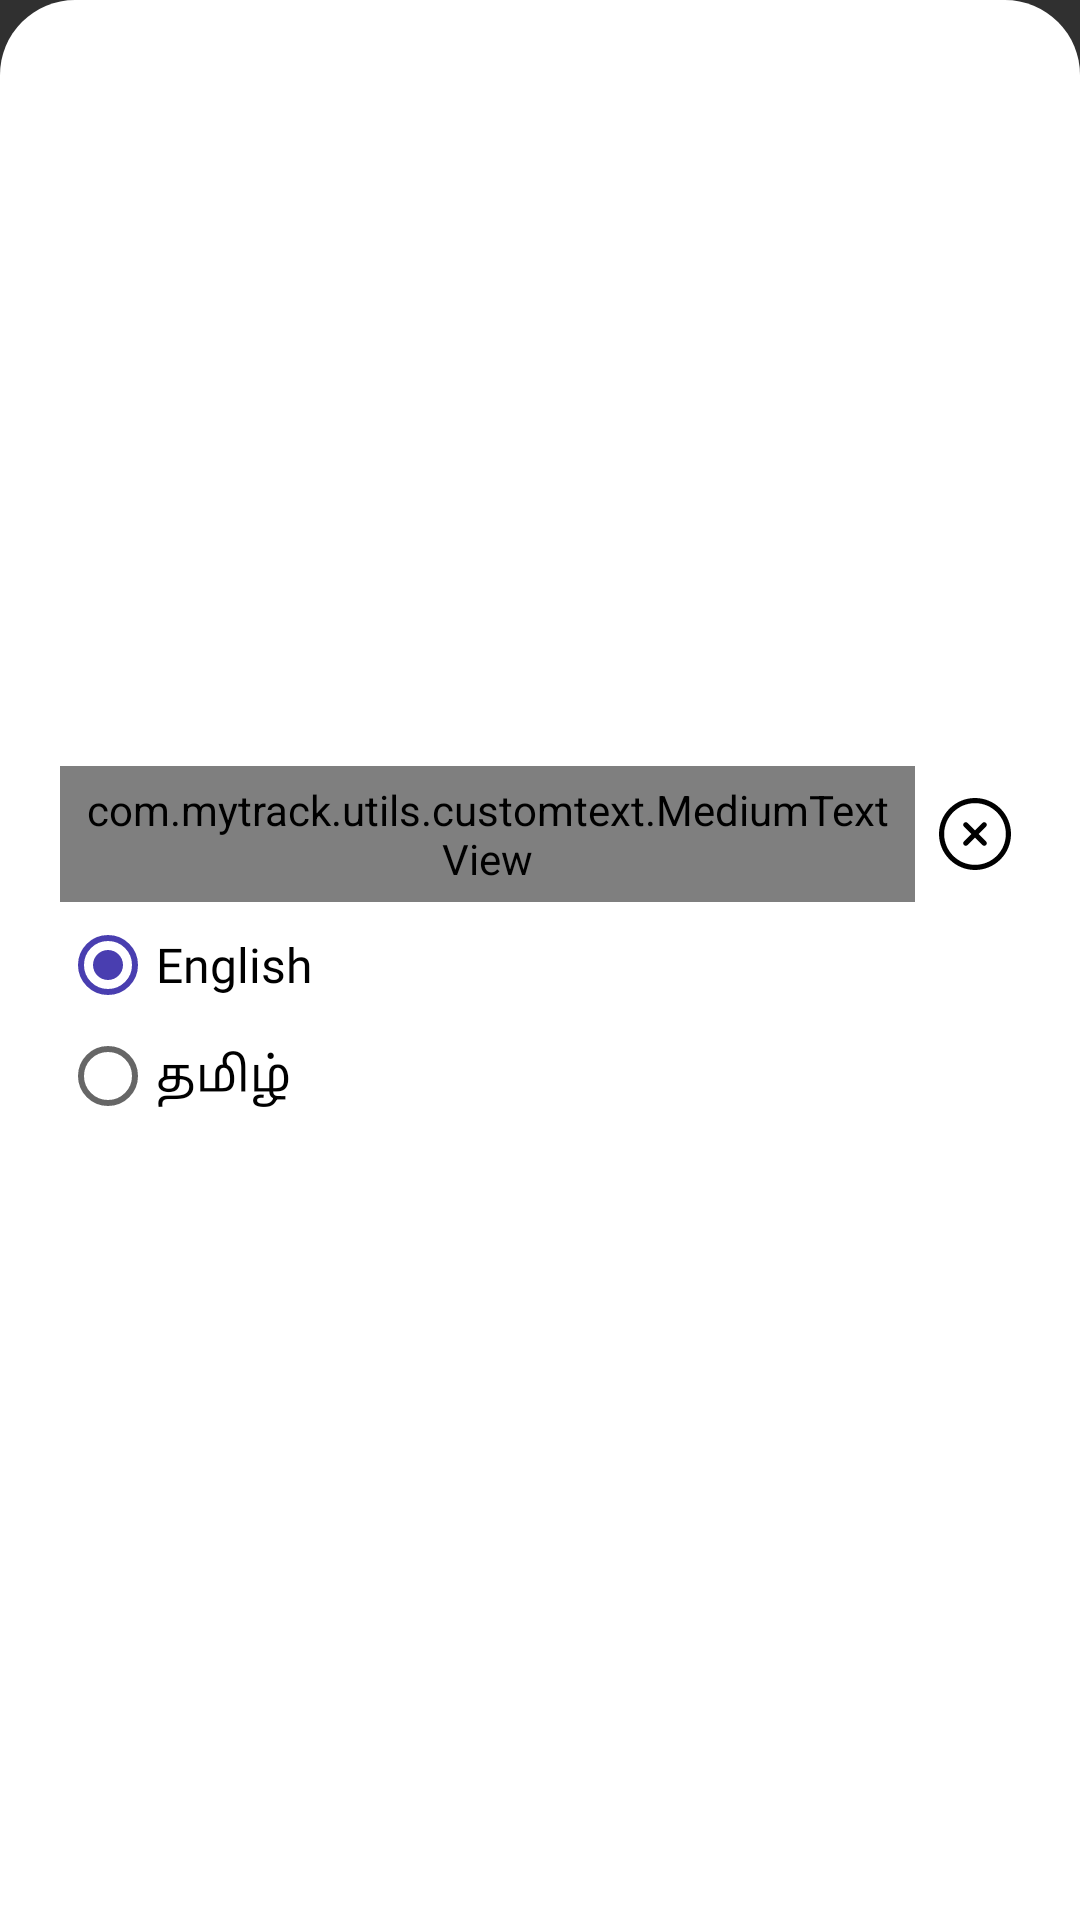

This screen was rendered from an Android layout file. Write that file and the resources it references.
<!-- AndroidManifest.xml: application theme AppTheme.NoActionBar -->
<!-- res/layout/common_bottom_sheet.xml -->
<?xml version="1.0" encoding="utf-8"?>
<LinearLayout xmlns:android="http://schemas.android.com/apk/res/android"
    xmlns:app="http://schemas.android.com/apk/res-auto"
    xmlns:tools="http://schemas.android.com/tools"
    android:layout_width="match_parent"
    android:layout_height="wrap_content"
    android:background="@drawable/card_top_radius"
    android:gravity="center"
    android:orientation="vertical"
    android:padding="@dimen/dp20">

    <RelativeLayout
        android:id="@+id/rl_header"
        android:layout_width="match_parent"
        android:layout_height="wrap_content">

        <com.mytrack.utils.customtext.MediumTextView
            android:id="@+id/txtTitle"
            android:layout_width="wrap_content"
            android:layout_height="wrap_content"
            android:padding="@dimen/dp5"
            android:text="@string/language"
            android:textColor="@color/TextBlack"
            android:textSize="@dimen/sp18"
            android:layout_alignParentStart="true"
            android:layout_toLeftOf="@+id/btnClose"/>

        <ImageView
            android:id="@+id/btnClose"
            android:layout_width="@dimen/dp30"
            android:layout_height="@dimen/dp30"
            android:padding="@dimen/dp3"
            android:layout_marginStart="@dimen/dp5"
            android:layout_centerInParent="true"
            android:src="@drawable/ic_close"
            android:layout_alignParentEnd="true"
            android:visibility="visible"/>

    </RelativeLayout>


    <LinearLayout
        android:id="@+id/ll_language"
        android:layout_width="match_parent"
        android:layout_height="wrap_content">

        <RadioGroup
            android:layout_width="match_parent"
            android:layout_height="wrap_content"
            android:layout_marginBottom="@dimen/dp10"
            android:theme="@style/AppTheme">

            <RadioButton
                android:id="@+id/rb_english"
                android:layout_width="wrap_content"
                android:layout_height="wrap_content"
                android:layout_marginTop="@dimen/dp5"
                android:checked="true"
                android:fontFamily="@font/regular"
                android:includeFontPadding="true"
                android:text="@string/English"
                android:textColor="@color/TextBlack"
                android:textSize="@dimen/sp16" />

            <RadioButton
                android:id="@+id/rb_tamil"
                android:layout_width="wrap_content"
                android:layout_height="wrap_content"
                android:layout_marginTop="@dimen/dp5"
                android:fontFamily="@font/regular"
                android:includeFontPadding="true"
                android:text="@string/Tamil"
                android:textColor="@color/TextBlack"
                android:textSize="@dimen/sp16" />

        </RadioGroup>
    </LinearLayout>

    <LinearLayout
        android:id="@+id/ll_password_change"
        android:layout_width="match_parent"
        android:layout_height="wrap_content"
        android:layout_marginBottom="@dimen/dp10"
        android:orientation="vertical"
        android:visibility="gone">

        <LinearLayout
            android:layout_width="match_parent"
            android:layout_height="wrap_content"
            android:background="@drawable/circle_cornor_stroke"
            android:layout_marginTop="@dimen/dp15"
            android:gravity="center"
            android:orientation="horizontal"
            android:weightSum="4">

            <androidx.appcompat.widget.AppCompatEditText
                android:id="@+id/edtOldPassword"
                android:layout_width="match_parent"
                android:layout_height="wrap_content"
                android:drawableStart="@drawable/ic_password"
                android:drawablePadding="@dimen/dp5"
                android:background="@null"
                android:hint="@string/old_password"
                android:textColorHint="@color/TextMediumGrey"
                android:imeOptions="actionDone"
                android:inputType="textPassword"
                android:maxLength="15"
                android:maxLines="1"
                android:padding="@dimen/dp15"
                android:singleLine="true"
                android:textColor="@color/TextBlack"
                android:textSize="@dimen/sp14"
                android:layout_weight="3" />

            <ToggleButton
                android:id="@+id/tbOldPwd"
                android:layout_width="@dimen/dp40"
                android:layout_height="@dimen/sp24"
                android:layout_weight="1"
                android:background="@drawable/ic_password_visible"
                android:gravity="center"
                android:layout_margin="@dimen/dp10"
                android:textOff=""
                android:textOn=""
                android:visibility="visible" />
        </LinearLayout>

        <LinearLayout
            android:layout_width="match_parent"
            android:layout_height="wrap_content"
            android:background="@drawable/circle_cornor_stroke"
            android:layout_marginTop="@dimen/dp15"
            android:gravity="center"
            android:orientation="horizontal"
            android:weightSum="4">

            <androidx.appcompat.widget.AppCompatEditText
                android:id="@+id/edtPassword"
                android:layout_width="match_parent"
                android:layout_height="wrap_content"
                android:drawableStart="@drawable/ic_password"
                android:drawablePadding="@dimen/dp5"
                android:background="@null"
                android:hint="@string/password"
                android:textColorHint="@color/TextMediumGrey"
                android:imeOptions="actionDone"
                android:inputType="textPassword"
                android:maxLength="15"
                android:maxLines="1"
                android:padding="@dimen/dp15"
                android:singleLine="true"
                android:textColor="@color/TextBlack"
                android:textSize="@dimen/sp14"
                android:layout_weight="3" />

            <ToggleButton
                android:id="@+id/tbPwd"
                android:layout_width="@dimen/dp40"
                android:layout_height="@dimen/sp24"
                android:layout_weight="1"
                android:background="@drawable/ic_password_visible"
                android:gravity="center"
                android:layout_margin="@dimen/dp10"
                android:textOff=""
                android:textOn=""
                android:visibility="visible" />
        </LinearLayout>

        <LinearLayout
            android:layout_width="match_parent"
            android:layout_height="wrap_content"
            android:background="@drawable/circle_cornor_stroke"
            android:layout_marginTop="@dimen/dp15"
            android:gravity="center"
            android:orientation="horizontal"
            android:weightSum="4">

            <androidx.appcompat.widget.AppCompatEditText
                android:id="@+id/edtConfirmPassword"
                android:layout_width="match_parent"
                android:layout_height="wrap_content"
                android:drawableStart="@drawable/ic_password"
                android:drawablePadding="@dimen/dp5"
                android:background="@null"
                android:hint="@string/confirm_password"
                android:textColorHint="@color/TextMediumGrey"
                android:imeOptions="actionDone"
                android:inputType="textPassword"
                android:maxLength="15"
                android:maxLines="1"
                android:padding="@dimen/dp15"
                android:singleLine="true"
                android:textColor="@color/TextBlack"
                android:textSize="@dimen/sp14"
                android:layout_weight="3" />

            <ToggleButton
                android:id="@+id/tbConfirmPwd"
                android:layout_width="@dimen/dp40"
                android:layout_height="@dimen/sp24"
                android:layout_weight="1"
                android:background="@drawable/ic_password_visible"
                android:gravity="center"
                android:layout_margin="@dimen/dp10"
                android:textOff=""
                android:textOn=""
                android:visibility="visible" />
        </LinearLayout>

        <com.mytrack.utils.customtext.RegularTextView
            android:id="@+id/btnConfirm"
            android:layout_width="match_parent"
            android:layout_height="@dimen/dp48"
            android:layout_marginTop="@dimen/dp30"
            android:background="@drawable/circle_cornor"
            android:backgroundTint="@color/AppColor"
            android:gravity="center"
            android:text="@string/confirm"
            android:textColor="@color/TextWhite"
            android:textSize="@dimen/sp18" />

    </LinearLayout>
</LinearLayout>
<!-- resources referenced by this layout -->
<resources>
  <color name="AppColor">#493eb0</color>
  <color name="TextBlack">#000000</color>
  <color name="TextMediumGrey">#C5C5C5</color>
  <color name="TextWhite">#ffffff</color>
  <dimen name="dp10">10dp</dimen>
  <dimen name="dp15">15dp</dimen>
  <dimen name="dp20">20dp</dimen>
  <dimen name="dp3">3dp</dimen>
  <dimen name="dp30">30dp</dimen>
  <dimen name="dp40">40dp</dimen>
  <dimen name="dp48">48dp</dimen>
  <dimen name="dp5">5dp</dimen>
  <dimen name="sp14">14sp</dimen>
  <dimen name="sp16">16sp</dimen>
  <dimen name="sp18">18sp</dimen>
  <dimen name="sp24">24sp</dimen>
  <!-- drawable card_top_radius (drawable) -->
  <?xml version="1.0" encoding="utf-8"?>
  <selector xmlns:android="http://schemas.android.com/apk/res/android">
      <item >
          <shape android:shape="rectangle"  >
              <corners android:topLeftRadius="@dimen/dp25" android:topRightRadius="@dimen/dp25" />
              <solid android:color="@color/White"/>
          </shape>
      </item>
  </selector>
  <!-- drawable circle_cornor (drawable) -->
  <?xml version="1.0" encoding="utf-8"?>
  <selector xmlns:android="http://schemas.android.com/apk/res/android">
      <item >
          <shape android:shape="rectangle"  >
              <corners android:radius="@dimen/dp50" />
              <solid android:color="@color/AppColor"/>
          </shape>
      </item>
  </selector>
  <!-- drawable circle_cornor_stroke (drawable) -->
  <?xml version="1.0" encoding="utf-8"?>
  <selector xmlns:android="http://schemas.android.com/apk/res/android">
      <item >
          <shape android:shape="rectangle"  >
              <corners android:radius="@dimen/dp50" />
              <stroke android:color="@color/AppColor" android:width="@dimen/dp1"/>
          </shape>
      </item>
  </selector>
  <!-- drawable ic_password_visible (drawable) -->
  <?xml version="1.0" encoding="utf-8"?>
  <selector xmlns:android="http://schemas.android.com/apk/res/android">
      
      <item android:drawable="@drawable/ic_pwd_invisible"
          android:state_checked="true" />
      
      <item android:drawable="@drawable/ic_pwd_visible"
          android:state_checked="false"/>
  
  </selector>
  <string name="English">English</string>
  <string name="Tamil">தமிழ்</string>
  <string name="confirm">Confirm</string>
  <string name="confirm_password">Confirm Password</string>
  <string name="language">Language</string>
  <string name="old_password">Old Password</string>
  <string name="password">Password</string>
  <style name="AppTheme" parent="Theme.AppCompat.Light.DarkActionBar">
          
          <item name="colorPrimary">@color/AppColor</item>
          <item name="colorPrimaryDark">@color/AppColor</item>
          <item name="colorAccent">@color/AppColor</item>
  
      </style>
  <style name="AppTheme.NoActionBar" parent="Theme.AppCompat.NoActionBar">
          <item name="colorPrimary">@color/AppColor</item>
          <item name="colorPrimaryDark">@color/AppColor</item>
          <item name="colorAccent">@color/AppColor</item>
          <item name="windowActionBar">false</item>
          <item name="windowNoTitle">true</item>
  
      </style>
  <dimen name="dp25">25dp</dimen>
  <color name="White">#ffffff</color>
  <dimen name="dp50">50dp</dimen>
  <dimen name="dp1">1dp</dimen>
  <color name="HintColor">#9E9E9E</color>
</resources>
